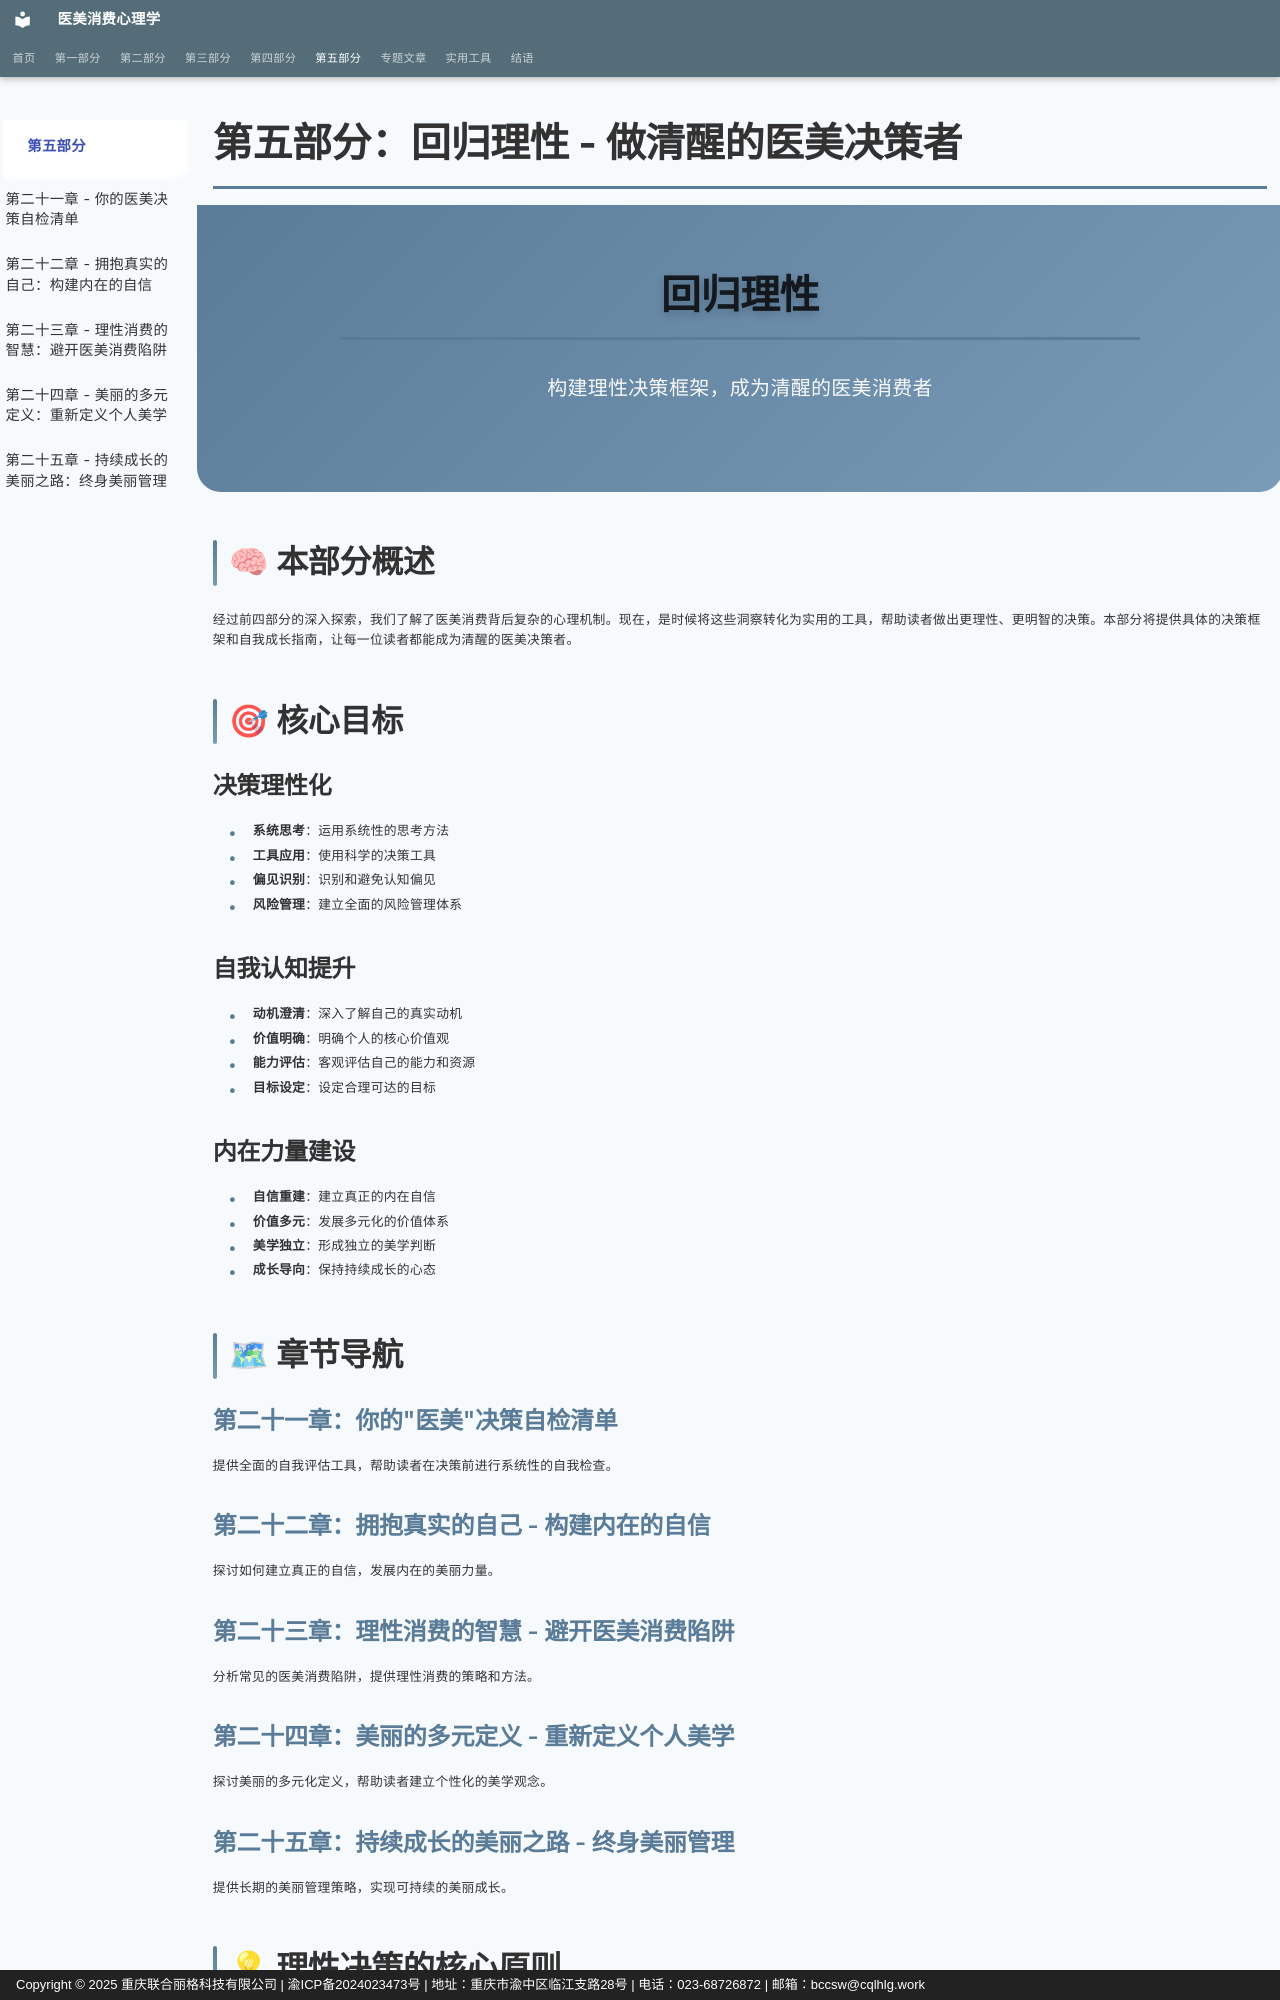

repository: sooogooo/ebooks-egoinmirror · page: part5/index.html · generator: mkdocs · copyright: Copyright © 2025 重庆联合丽格科技有限公司 | 渝ICP备2024023473号 | 地址：重庆市渝中区临江支路28号 | 电话：023-68726872 | 邮箱：bccsw@cqlhlg.work

# 第五部分：回归理性 - 做清醒的医美决策者

<div class="hero-section">
    <div class="hero-content">
        <h1 class="hero-title">回归理性</h1>
        <p class="hero-subtitle">构建理性决策框架，成为清醒的医美消费者</p>
    </div>
</div>

## 🧠 本部分概述

经过前四部分的深入探索，我们了解了医美消费背后复杂的心理机制。现在，是时候将这些洞察转化为实用的工具，帮助读者做出更理性、更明智的决策。本部分将提供具体的决策框架和自我成长指南，让每一位读者都能成为清醒的医美决策者。

## 🎯 核心目标

### 决策理性化
- **系统思考**：运用系统性的思考方法
- **工具应用**：使用科学的决策工具
- **偏见识别**：识别和避免认知偏见
- **风险管理**：建立全面的风险管理体系

### 自我认知提升
- **动机澄清**：深入了解自己的真实动机
- **价值明确**：明确个人的核心价值观
- **能力评估**：客观评估自己的能力和资源
- **目标设定**：设定合理可达的目标

### 内在力量建设
- **自信重建**：建立真正的内在自信
- **价值多元**：发展多元化的价值体系
- **美学独立**：形成独立的美学判断
- **成长导向**：保持持续成长的心态

## 🗺 章节导航

### [第二十一章：你的"医美"决策自检清单](chapter21.md)
提供全面的自我评估工具，帮助读者在决策前进行系统性的自我检查。

### [第二十二章：拥抱真实的自己 - 构建内在的自信](chapter22.md)
探讨如何建立真正的自信，发展内在的美丽力量。

### [第二十三章：理性消费的智慧 - 避开医美消费陷阱](chapter23.md)
分析常见的医美消费陷阱，提供理性消费的策略和方法。

### [第二十四章：美丽的多元定义 - 重新定义个人美学](chapter24.md)
探讨美丽的多元化定义，帮助读者建立个性化的美学观念。

### [第二十五章：持续成长的美丽之路 - 终身美丽管理](chapter25.md)
提供长期的美丽管理策略，实现可持续的美丽成长。

## 💡 理性决策的核心原则
